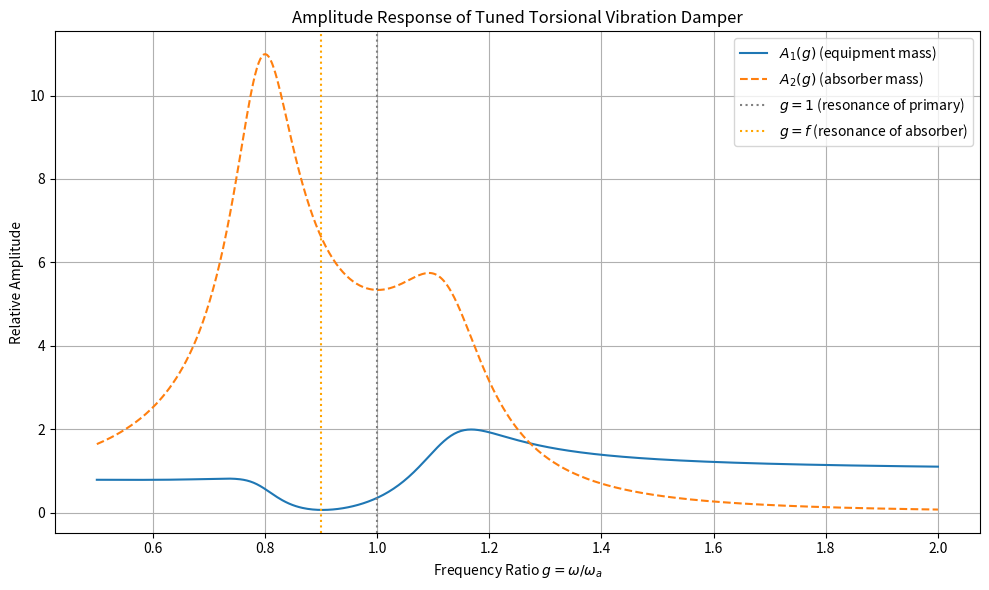
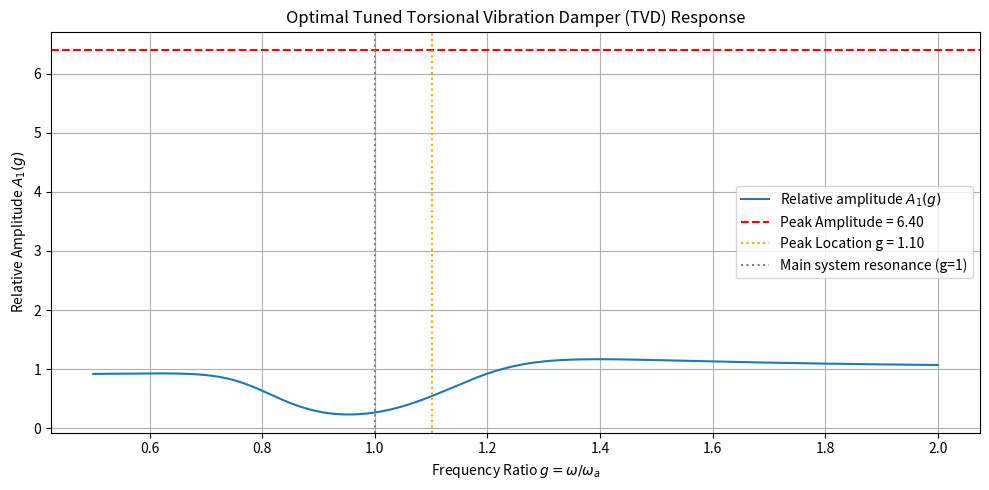

Recreate these plots in Python, in order.
import numpy as np
import matplotlib.pyplot as plt

# System parameters (adjust these)
mu = 0.1     # Mass ratio m2/m1
f = 0.9      # Tuning ratio omega_2 / omega_a
zeta = 0.05  # Damping ratio of absorber

# Frequency ratio range g = omega / omega_a
g = np.linspace(0.5, 2.0, 500)

# Numerator for A1 and A2
numerator_A1 = (2 * f * zeta * g)**2 + (g**2 - f**2)**2
numerator_A2 = (2 * f * zeta * g)**2 + f**4

# Common denominator
term1 = (2 * f * zeta * g)**2 * g**2 * (1 + mu * g**2)
term2 = (mu * f**2 * g**2 - (g**2 - 1) * (g**2 - f**2))**2
denominator = np.sqrt(term1 + term2)

# Relative amplitude expressions
A1 = numerator_A1 / denominator
A2 = numerator_A2 / denominator

# Plotting
plt.figure(figsize=(10, 6))
plt.plot(g, A1, label=r'$A_1(g)$ (equipment mass)')
plt.plot(g, A2, label=r'$A_2(g)$ (absorber mass)', linestyle='--')
plt.axvline(1.0, color='gray', linestyle=':', label=r'$g=1$ (resonance of primary)')
plt.axvline(f, color='orange', linestyle=':', label=r'$g=f$ (resonance of absorber)')
plt.xlabel(r'Frequency Ratio $g = \omega / \omega_a$')
plt.ylabel('Relative Amplitude')
plt.title('Amplitude Response of Tuned Torsional Vibration Damper')
plt.grid(True)
plt.legend()
plt.tight_layout()
plt.show()

import numpy as np
import matplotlib.pyplot as plt

# Given mass ratio
mu = 0.05  # try with 0.1 or 0.2 too

# Optimal tuning ratio
f_opt = 1 / (1 + mu)

# Optimal damping ratio
zeta_opt = np.sqrt(3 * mu / (8 * (1 + mu)**3))

# Peak frequency location (both A and B)
g_AB = ((2 + mu) + np.sqrt((2 + mu) * mu)) / ((1 + mu) * (2 + mu))

# Amplitude at peaks A = B
A_AB = np.sqrt(1 + 2 / mu)

# Print results
print(f"Mass ratio µ:        {mu}")
print(f"Optimal f:           {f_opt:.4f}")
print(f"Optimal ζ:           {zeta_opt:.4f}")
print(f"Peak location g_AB:  {g_AB:.4f}")
print(f"Peak amplitude A_AB: {A_AB:.4f}")

# Plot amplitude curve for optimal values
g = np.linspace(0.5, 2.0, 500)

# Numerator and denominator for A1
num = (2 * f_opt * zeta_opt * g)**2 + (g**2 - f_opt**2)**2
den1 = (2 * f_opt * zeta_opt * g)**2 * g**2 * (1 + mu * g**2)
den2 = (mu * f_opt**2 * g**2 - (g**2 - 1)*(g**2 - f_opt**2))**2
A1 = num / np.sqrt(den1 + den2)

# Plot
plt.figure(figsize=(10, 5))
plt.plot(g, A1, label='Relative amplitude $A_1(g)$')
plt.axhline(A_AB, linestyle='--', color='red', label=f'Peak Amplitude = {A_AB:.2f}')
plt.axvline(g_AB, linestyle=':', color='orange', label=f'Peak Location g = {g_AB:.2f}')
plt.axvline(1.0, linestyle=':', color='gray', label='Main system resonance (g=1)')
plt.xlabel('Frequency Ratio $g = \\omega / \\omega_a$')
plt.ylabel('Relative Amplitude $A_1(g)$')
plt.title('Optimal Tuned Torsional Vibration Damper (TVD) Response')
plt.grid(True)
plt.legend()
plt.tight_layout()
plt.show()
